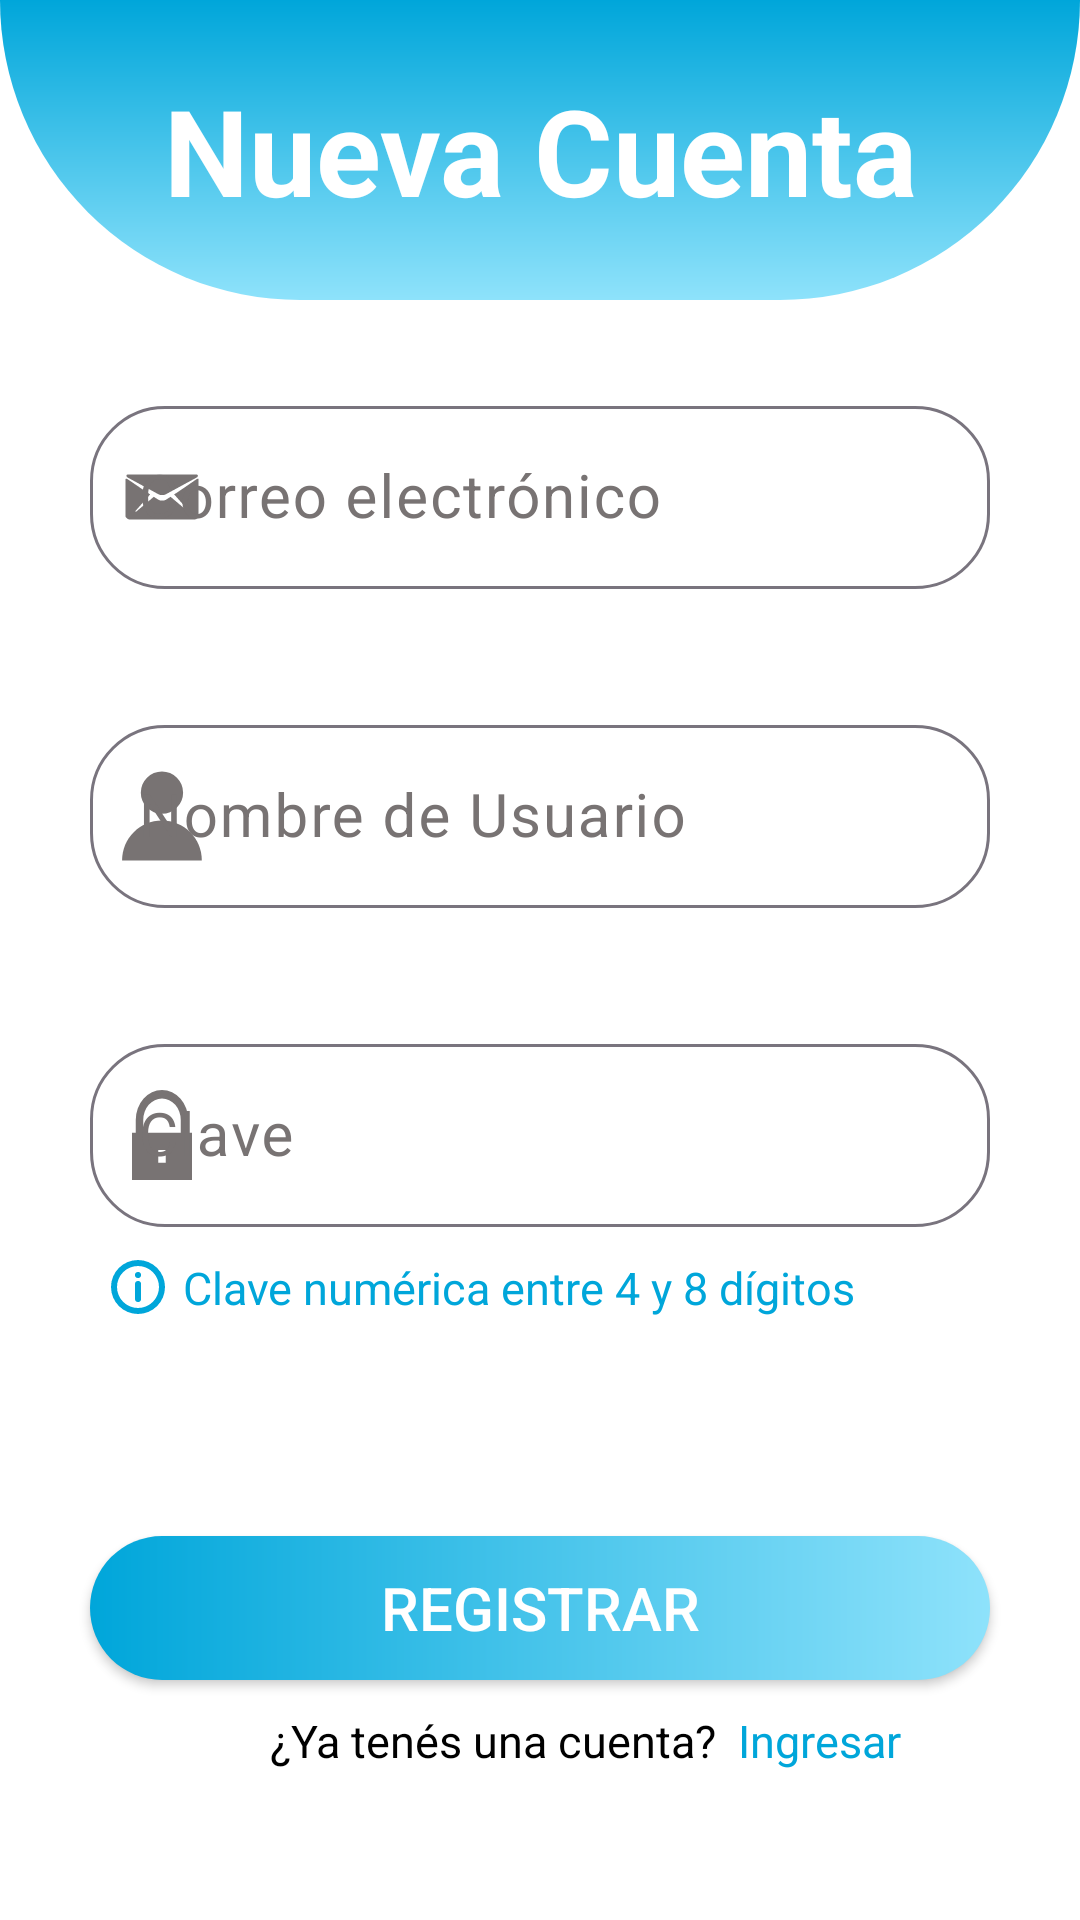

Here is an Android app screen rendered from its layout file. Give the layout XML and the strings, colors and styles it references.
<!-- AndroidManifest.xml: application theme Base.Theme.AquaMinder -->
<!-- res/layout/fragment_new_user.xml -->
<?xml version="1.0" encoding="utf-8"?>
<androidx.constraintlayout.widget.ConstraintLayout xmlns:android="http://schemas.android.com/apk/res/android"
    xmlns:app="http://schemas.android.com/apk/res-auto"
    xmlns:tools="http://schemas.android.com/tools"
    android:id="@+id/frameLayout4"
    android:layout_width="match_parent"
    android:layout_height="match_parent"
    android:background="@color/white"
    tools:context=".feature_login.presentation.fragments.NewUserFragment">

    <View
        android:id="@+id/vSemiDrop"
        android:layout_width="match_parent"
        android:layout_height="100dp"
        android:layout_centerInParent="true"
        android:background="@drawable/shape_semi_drop_little"
        app:layout_constraintEnd_toEndOf="parent"
        app:layout_constraintStart_toStartOf="parent"
        app:layout_constraintTop_toTopOf="parent" />

    <TextView
        android:id="@+id/tvRegister"
        android:layout_width="wrap_content"
        android:layout_height="wrap_content"
        android:gravity="center"
        android:text="@string/fragment_new_user_btn_register"
        android:textColor="@color/white"
        android:textSize="40sp"
        android:textStyle="bold"
        app:layout_constraintBottom_toBottomOf="@+id/vSemiDrop"
        app:layout_constraintEnd_toEndOf="parent"
        app:layout_constraintStart_toStartOf="parent"
        app:layout_constraintTop_toTopOf="parent" />

    <com.google.android.material.textfield.TextInputLayout
        android:id="@+id/lUserMail"
        android:layout_width="match_parent"
        android:layout_height="wrap_content"
        android:layout_marginStart="30dp"
        android:layout_marginTop="30dp"
        android:layout_marginEnd="30dp"
        android:hint="@string/fragment_new_user_mail_ask"
        android:textColorHint="@color/gray_hint"
        app:boxCornerRadiusBottomEnd="25dp"
        app:boxCornerRadiusBottomStart="25dp"
        app:boxCornerRadiusTopEnd="25dp"
        app:boxCornerRadiusTopStart="25dp"
        app:layout_constraintStart_toStartOf="@+id/guidelineLeft"
        app:layout_constraintTop_toBottomOf="@+id/vSemiDrop"
        app:startIconDrawable="@drawable/ic_mail"
        app:startIconTint="@color/gray_hint">

        <com.google.android.material.textfield.TextInputEditText
            android:id="@+id/etUserMail"
            android:layout_width="match_parent"
            android:layout_height="wrap_content"
            android:inputType="textEmailAddress"
            android:textSize="20sp" />

    </com.google.android.material.textfield.TextInputLayout>


    <com.google.android.material.textfield.TextInputLayout
        android:id="@+id/lUserName"
        android:layout_width="match_parent"
        android:layout_height="wrap_content"
        android:layout_marginStart="30dp"
        android:layout_marginTop="40dp"
        android:layout_marginEnd="30dp"
        android:hint="@string/fragment_new_user_name_ask"
        android:textColorHint="@color/gray_hint"
        app:boxCornerRadiusBottomEnd="25dp"
        app:boxCornerRadiusBottomStart="25dp"
        app:boxCornerRadiusTopEnd="25dp"
        app:boxCornerRadiusTopStart="25dp"
        app:layout_constraintStart_toStartOf="@+id/guidelineLeft"
        app:layout_constraintTop_toBottomOf="@+id/lUserMail"
        app:startIconDrawable="@drawable/ic_user_login"
        app:startIconTint="@color/gray_hint">

        <com.google.android.material.textfield.TextInputEditText
            android:id="@+id/etUserName"
            android:layout_width="match_parent"
            android:layout_height="wrap_content"
            android:maxLength="25"
            android:textSize="20sp" />

    </com.google.android.material.textfield.TextInputLayout>


    <com.google.android.material.textfield.TextInputLayout
        android:id="@+id/lUserPassword"
        android:layout_width="match_parent"
        android:layout_height="wrap_content"
        android:layout_marginStart="30dp"
        android:layout_marginTop="40dp"
        android:layout_marginEnd="30dp"
        android:hint="@string/fragment_new_user_password_ask"
        android:textColorHint="@color/gray_hint"
        app:boxCornerRadiusBottomEnd="25dp"
        app:boxCornerRadiusBottomStart="25dp"
        app:boxCornerRadiusTopEnd="25dp"
        app:boxCornerRadiusTopStart="25dp"
        app:layout_constraintStart_toStartOf="@+id/guidelineLeft"
        app:layout_constraintTop_toBottomOf="@+id/lUserName"
        app:startIconDrawable="@drawable/ic_user_padlock"
        app:startIconTint="@color/gray_hint">

        <com.google.android.material.textfield.TextInputEditText
            android:id="@+id/etUserPassword"
            android:layout_width="match_parent"
            android:layout_height="wrap_content"
            android:textSize="20sp"
            android:inputType="numberPassword"
            android:maxLength="8" />

    </com.google.android.material.textfield.TextInputLayout>

    <TextView
        android:id="@+id/tvPasswordInfo"
        android:layout_width="0dp"
        android:layout_height="wrap_content"
        android:layout_marginTop="10dp"
        android:text="@string/fragment_new_user_password_info"
        android:textColor="@color/light_blue"
        android:textSize="15sp"
        android:drawablePadding="5dp"
        app:drawableStartCompat="@drawable/ic_info"
        app:drawableTint="@color/light_blue"
        app:layout_constraintStart_toStartOf="@id/guidelineLeft"
        app:layout_constraintTop_toBottomOf="@+id/lUserPassword" />

    <androidx.appcompat.widget.AppCompatButton
        android:id="@+id/btnRegister"
        android:layout_width="match_parent"
        android:layout_height="wrap_content"
        android:layout_marginStart="30dp"
        android:layout_marginEnd="30dp"
        android:layout_marginBottom="80dp"
        android:padding="10dp"
        android:text="@string/fragment_new_user_btn_save"
        android:textSize="20sp"
        android:textColor="@color/white"
        android:background="@drawable/button_gradient"
        app:layout_constraintBottom_toBottomOf="parent"
        app:layout_constraintEnd_toEndOf="parent"
        app:layout_constraintStart_toStartOf="parent" />

    <androidx.constraintlayout.widget.ConstraintLayout
        android:id="@+id/clLogin"
        android:layout_width="0dp"
        android:layout_height="wrap_content"
        android:layout_marginTop="10dp"
        android:background="@color/white"
        app:layout_constraintEnd_toEndOf="parent"
        app:layout_constraintStart_toStartOf="parent"
        app:layout_constraintTop_toBottomOf="@+id/btnRegister">

        <TextView
            android:id="@+id/tvLogin"
            android:layout_width="0dp"
            android:layout_height="wrap_content"
            android:layout_marginStart="90dp"
            android:gravity="center"
            android:text="@string/fragment_new_user_text_login"
            android:textSize="15sp"
            android:textColor="@color/black"
            app:layout_constraintBottom_toBottomOf="parent"
            app:layout_constraintStart_toStartOf="parent"
            app:layout_constraintTop_toTopOf="parent" />

        <TextView
            android:id="@+id/btnLogin"
            android:layout_width="0dp"
            android:layout_height="wrap_content"
            android:layout_marginStart="7dp"
            android:gravity="center"
            android:text="@string/fragment_new_user_btn_login"
            android:textSize="15sp"
            android:textColor="@color/light_blue"
            app:layout_constraintBottom_toBottomOf="parent"
            app:layout_constraintStart_toEndOf="@+id/tvLogin"
            app:layout_constraintTop_toTopOf="parent" />

    </androidx.constraintlayout.widget.ConstraintLayout>

    <androidx.constraintlayout.widget.Guideline
        android:id="@+id/guidelineLeft"
        android:layout_width="wrap_content"
        android:layout_height="wrap_content"
        android:orientation="vertical"
        app:layout_constraintGuide_percent="0.10" />

    <include
        android:id="@+id/includeProgressBar"
        layout="@layout/view_progress_overlay" />


</androidx.constraintlayout.widget.ConstraintLayout>
<!-- res/layout/view_progress_overlay.xml (included above) -->
<?xml version="1.0" encoding="utf-8"?>
<androidx.constraintlayout.widget.ConstraintLayout xmlns:android="http://schemas.android.com/apk/res/android"
    xmlns:app="http://schemas.android.com/apk/res-auto"
    xmlns:tools="http://schemas.android.com/tools"
    android:id="@+id/clProgressBar"
    android:layout_width="match_parent"
    android:layout_height="match_parent"
    android:background="@color/loading_transparent"
    android:visibility="gone"
    app:layout_constraintBottom_toBottomOf="parent"
    app:layout_constraintEnd_toEndOf="parent"
    app:layout_constraintStart_toStartOf="parent"
    app:layout_constraintTop_toTopOf="parent">

    <ProgressBar
        android:id="@+id/progressBar"
        android:layout_width="80dp"
        android:layout_height="80dp"
        android:indeterminateTint="@color/light_blue"
        app:layout_constraintTop_toTopOf="parent"
        app:layout_constraintBottom_toBottomOf="parent"
        app:layout_constraintEnd_toEndOf="parent"
        app:layout_constraintStart_toStartOf="parent" />

</androidx.constraintlayout.widget.ConstraintLayout>
<!-- resources referenced by this layout -->
<resources>
  <color name="black">#FF000000</color>
  <color name="gray_hint">#787373</color>
  <color name="light_blue">#00A6DA</color>
  <color name="loading_transparent">#638EE2FB</color>
  <color name="white">#FFFFFFFF</color>
  <!-- drawable button_gradient (drawable) -->
  <?xml version="1.0" encoding="utf-8"?>
  <shape xmlns:android="http://schemas.android.com/apk/res/android">
      <gradient
          android:startColor="@color/light_blue"
          android:endColor="@color/light_blue_finish"
          android:angle="0"/>
      <corners android:radius="25dp"/> 
  </shape>
  <!-- drawable ic_info (drawable) -->
  <vector xmlns:android="http://schemas.android.com/apk/res/android"
      android:width="20dp"
      android:height="20dp"
      android:viewportWidth="20"
      android:viewportHeight="20">
  
      <path
          android:fillColor="#000000"
          android:fillType="evenOdd"
          android:pathData="M10,3a7,7 0,1 0,0 14,7 7,0 0,0 0,-14zM1,10a9,9 0,1 1,18 0,9 9,0 0,1 -18,0zM9,6a1,1 0,0 1,1 -1h0.01a1,1 0,1 1,0 2L10,7a1,1 0,0 1,-1 -1zM9.01,14a1,1 0,1 0,2 0L11.01,9a1,1 0,1 0,-2 0v5z" />
  
  </vector>
  <!-- drawable ic_user_padlock (drawable) -->
  <vector xmlns:android="http://schemas.android.com/apk/res/android"
      android:width="20dp"
      android:height="30dp"
      android:viewportWidth="16"
      android:viewportHeight="21">
    <path
        android:fillColor="#FF000000"
        android:pathData="M8,0A7.008,7.008 0,0 0,1 7v3H0V21H16V10H15V7A7.008,7.008 0,0 0,8 0ZM9,17H7V14H9ZM3,10V7A5,5 0,0 1,13 7v3Z"/>
  </vector>
  <!-- drawable shape_semi_drop_little (drawable) -->
  <?xml version="1.0" encoding="utf-8"?>
  <layer-list xmlns:android="http://schemas.android.com/apk/res/android">
  
      <item>
          <rotate
              android:fromDegrees="180"
              android:pivotX="50%"
              android:pivotY="50%">
              <shape android:shape="rectangle">
                  <gradient
                      android:startColor="@color/light_blue"
                      android:endColor="@color/light_blue_finish"
                      android:angle="90"/>
                  <corners
                      android:topLeftRadius="300dp"
                      android:topRightRadius="300dp" />
              </shape>
          </rotate>
      </item>
  
  </layer-list>
  <string name="fragment_new_user_btn_login">Ingresar</string>
  <string name="fragment_new_user_btn_register">Nueva Cuenta</string>
  <string name="fragment_new_user_btn_save">Registrar</string>
  <string name="fragment_new_user_mail_ask">Correo electrónico</string>
  <string name="fragment_new_user_name_ask">Nombre de Usuario</string>
  <string name="fragment_new_user_password_ask">Clave</string>
  <string name="fragment_new_user_password_info">Clave numérica entre 4 y 8 dígitos</string>
  <string name="fragment_new_user_text_login">¿Ya tenés una cuenta?</string>
  <style name="Base.Theme.AquaMinder" parent="Theme.Material3.DayNight.NoActionBar">
          
          <item name="colorPrimary">@color/light_blue</item>
  
          
          
  
          <item name="floatingActionButtonStyle">@style/Widget.AquaMinder.FloatingActionButton</item>
      </style>
  <color name="light_blue_finish">#8EE2FB</color>
  <style name="Widget.AquaMinder.FloatingActionButton" parent="Widget.MaterialComponents.FloatingActionButton">
          <item name="shapeAppearanceOverlay">@style/ShapeAppearance.AquaMinder.Fab</item>
      </style>
  <style name="ShapeAppearance.AquaMinder.Fab" parent="ShapeAppearance.MaterialComponents.SmallComponent">
          <item name="cornerSize">50%</item> 
      </style>
</resources>
